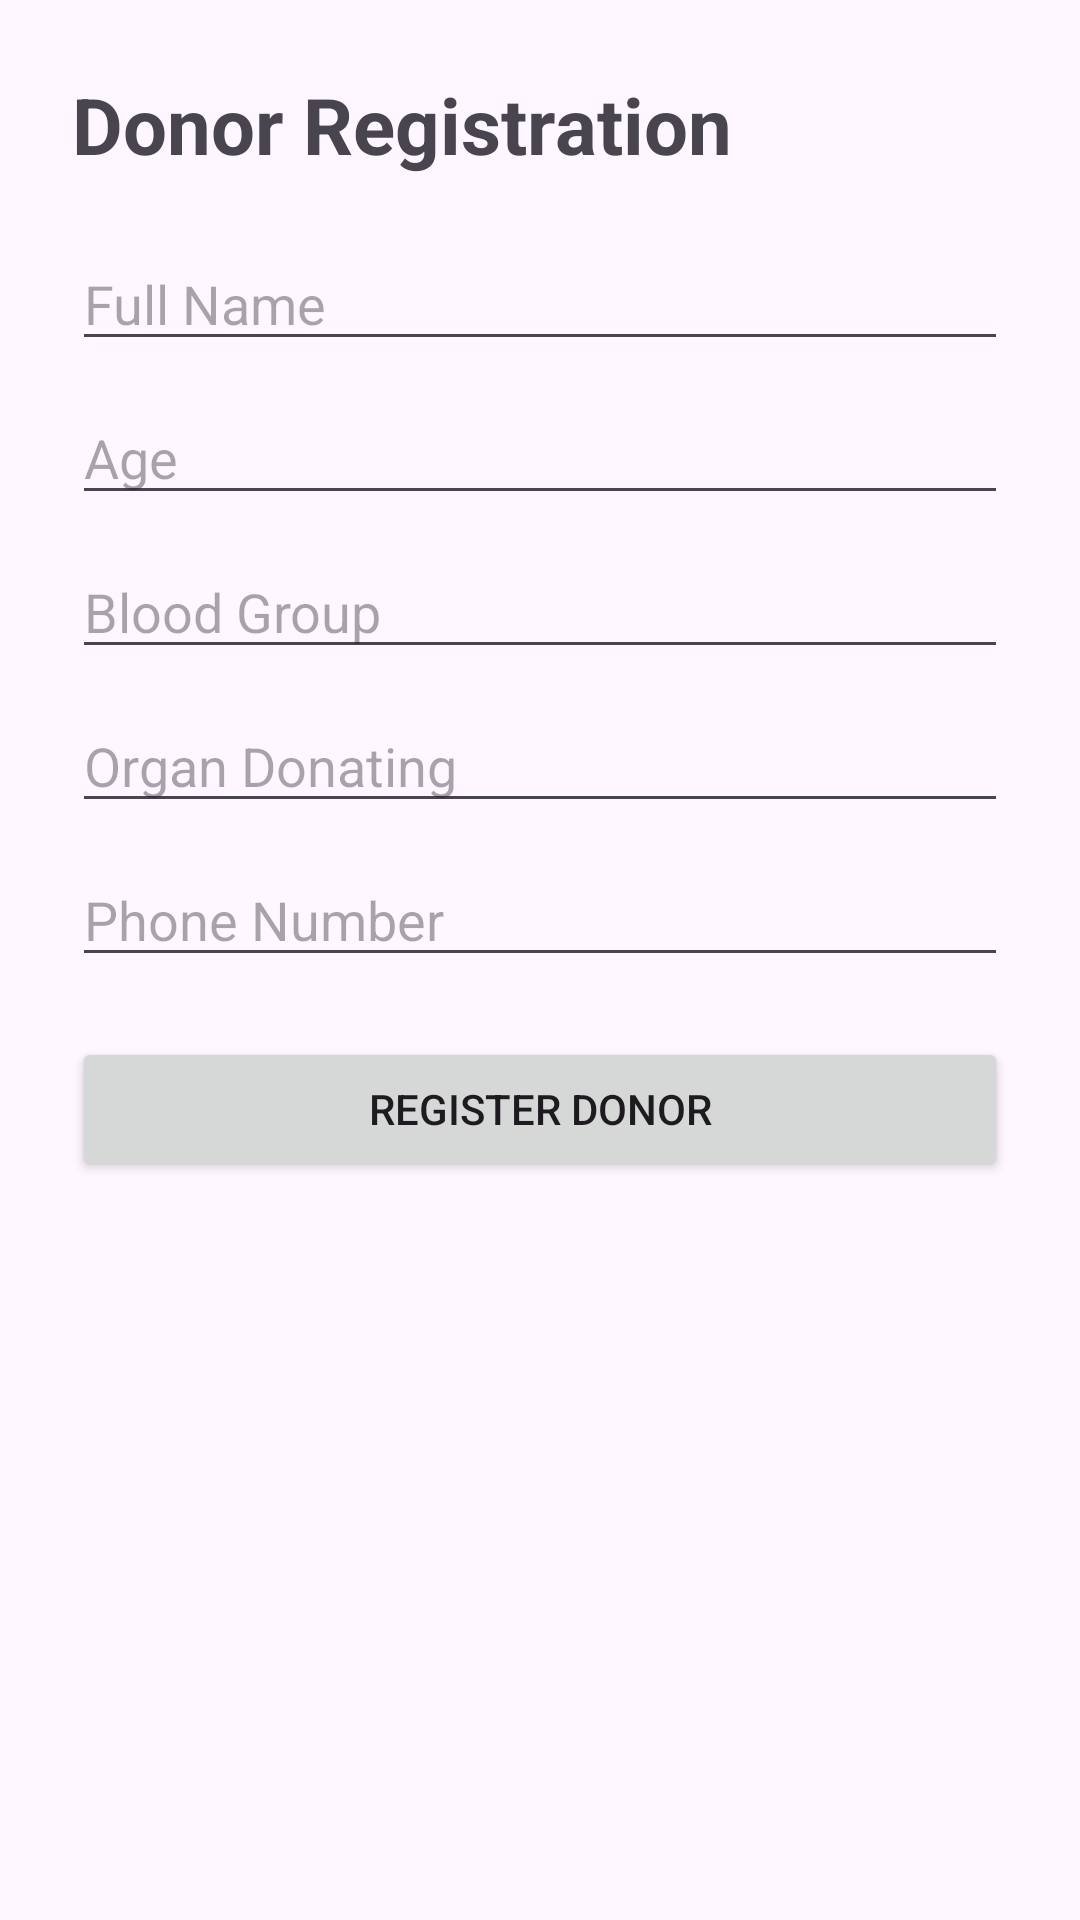

This screen was rendered from an Android layout file. Write that file and the resources it references.
<!-- AndroidManifest.xml: application theme Theme.OrganDonationApp -->
<!-- res/layout/activity_donor.xml -->
<?xml version="1.0" encoding="utf-8"?>
<ScrollView xmlns:android="http://schemas.android.com/apk/res/android"
    android:layout_width="match_parent"
    android:layout_height="match_parent">

    <LinearLayout
        android:orientation="vertical"
        android:padding="24dp"
        android:layout_width="match_parent"
        android:layout_height="wrap_content">

        <TextView
            android:text="Donor Registration"
            android:textSize="26sp"
            android:textStyle="bold"
            android:layout_marginBottom="20dp"
            android:layout_width="wrap_content"
            android:layout_height="wrap_content"/>

        <EditText
            android:id="@+id/donorName"
            android:hint="Full Name"
            android:layout_width="match_parent"
            android:layout_height="wrap_content"/>

        <EditText
            android:id="@+id/donorAge"
            android:hint="Age"
            android:inputType="number"
            android:layout_marginTop="10dp"
            android:layout_width="match_parent"
            android:layout_height="wrap_content"/>

        <EditText
            android:id="@+id/donorBlood"
            android:hint="Blood Group"
            android:layout_marginTop="10dp"
            android:layout_width="match_parent"
            android:layout_height="wrap_content"/>

        <EditText
            android:id="@+id/donorOrgan"
            android:hint="Organ Donating"
            android:layout_marginTop="10dp"
            android:layout_width="match_parent"
            android:layout_height="wrap_content"/>

        <EditText
            android:id="@+id/donorPhone"
            android:hint="Phone Number"
            android:inputType="phone"
            android:layout_marginTop="10dp"
            android:layout_width="match_parent"
            android:layout_height="wrap_content"/>

        <Button
            android:id="@+id/requestBtn"
            android:text="Register Donor"
            android:layout_marginTop="20dp"
            android:layout_width="match_parent"
            android:layout_height="wrap_content"/>

    </LinearLayout>

</ScrollView>
<!-- resources referenced by this layout -->
<resources>
  <style name="Theme.OrganDonationApp" parent="Base.Theme.OrganDonationApp" />
  <style name="Base.Theme.OrganDonationApp" parent="Theme.Material3.DayNight.NoActionBar">
          
          
      </style>
</resources>
